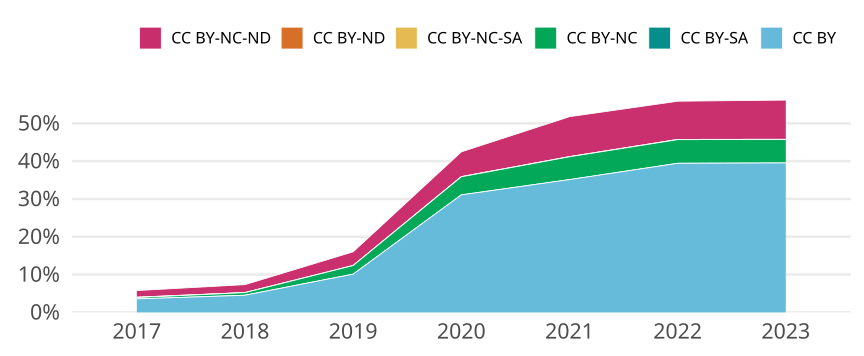

Source data for this figure (header and first rows):
cr_year, jn_all, cc, cc_total, prop
2017, 47794, CC BY, 1705, 0.03567
2017, 47794, CC BY-SA, 0, 0
2017, 47794, CC BY-NC, 172, 0.003599
2017, 47794, CC BY-NC-SA, 47, 9.83387036029627e-4
2017, 47794, CC BY-ND, 0, 0
2017, 47794, CC BY-NC-ND, 837, 0.01751
2018, 47959, CC BY, 2177, 0.04539
2018, 47959, CC BY-SA, 1, 2.0851143685231133e-5
2018, 47959, CC BY-NC, 328, 0.006839
2018, 47959, CC BY-NC-SA, 13, 2.7106486790800475e-4
2018, 47959, CC BY-ND, 0, 0
2018, 47959, CC BY-NC-ND, 1004, 0.02093
2019, 47209, CC BY, 4777, 0.1012
2019, 47209, CC BY-SA, 0, 0
2019, 47209, CC BY-NC, 1074, 0.02275
2019, 47209, CC BY-NC-SA, 7, 1.4827681162490203e-4
2019, 47209, CC BY-ND, 2, 4.236480332140058e-5
2019, 47209, CC BY-NC-ND, 1706, 0.03614
2020, 48895, CC BY, 15201, 0.3109
2020, 48895, CC BY-SA, 0, 0
2020, 48895, CC BY-NC, 2334, 0.04773
2020, 48895, CC BY-NC-SA, 21, 4.2949176807444524e-4
2020, 48895, CC BY-ND, 5, 1.0225994477962981e-4
2020, 48895, CC BY-NC-ND, 3201, 0.06547
2021, 50623, CC BY, 17783, 0.3513
2021, 50623, CC BY-SA, 0, 0
2021, 50623, CC BY-NC, 3055, 0.06035
2021, 50623, CC BY-NC-SA, 18, 3.555696027497383e-4
2021, 50623, CC BY-ND, 3, 5.926160045828971e-5
2021, 50623, CC BY-NC-ND, 5346, 0.1056
2022, 43599, CC BY, 17192, 0.3943
2022, 43599, CC BY-SA, 4, 9.174522351430079e-5
2022, 43599, CC BY-NC, 2726, 0.06252
2022, 43599, CC BY-NC-SA, 21, 4.8166242345007914e-4
2022, 43599, CC BY-ND, 2, 4.5872611757150394e-5
2022, 43599, CC BY-NC-ND, 4408, 0.1011
2023, 32579, CC BY, 12879, 0.3953
2023, 32579, CC BY-SA, 1, 3.069461923324841e-5
2023, 32579, CC BY-NC, 2015, 0.06185
2023, 32579, CC BY-NC-SA, 14, 4.2972466926547776e-4
2023, 32579, CC BY-ND, 9, 2.762515730992357e-4
2023, 32579, CC BY-NC-ND, 3377, 0.1037
